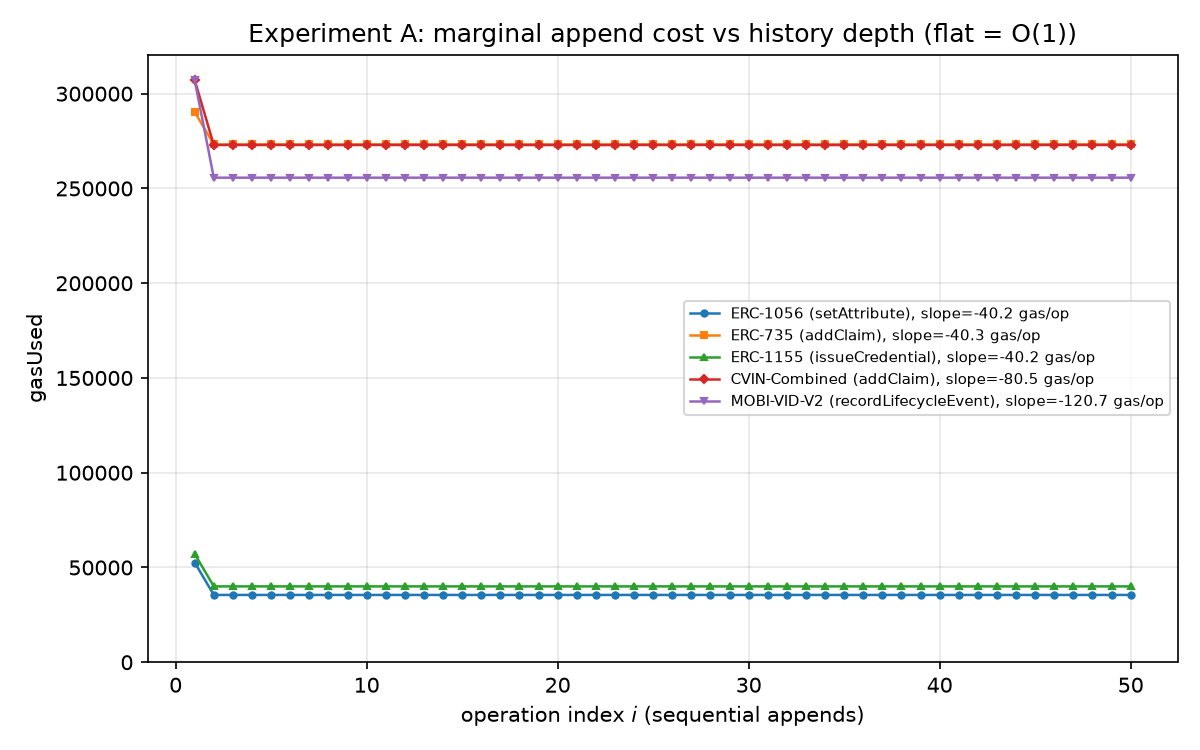

The table this chart was drawn from, first rows:
# Experiment A: marginal-cost stationari…
standard, append_op, first_op_gas, op50_gas, delta_gas, slope_gas_per_op, r2, constant_O1
ERC-1056, setAttribute, 52612, 35512, -17100, -40.23, 0.0588, yes
ERC-735, addClaim, 290308, 273233, -17075, -40.32, 0.0591, yes
ERC-1155, issueCredential, 57126, 40026, -17100, -40.23, 0.0588, yes
CVIN-Combined, addClaim, 307095, 272933, -34162, -80.48, 0.0589, yes
MOBI-VID-V2, recordLifecycleEvent, 306980, 255680, -51300, -120.7, 0.0588, yes
# Conditions, K=50 appends/standard on a fresh chain, solc 0.8.24 (optimizer 200, viaIR), OZ 5.0.2, chainId 31337, measured 2026-07-23
# Legend, gasUsed = exact receipt.gasUsed; slope/R…
